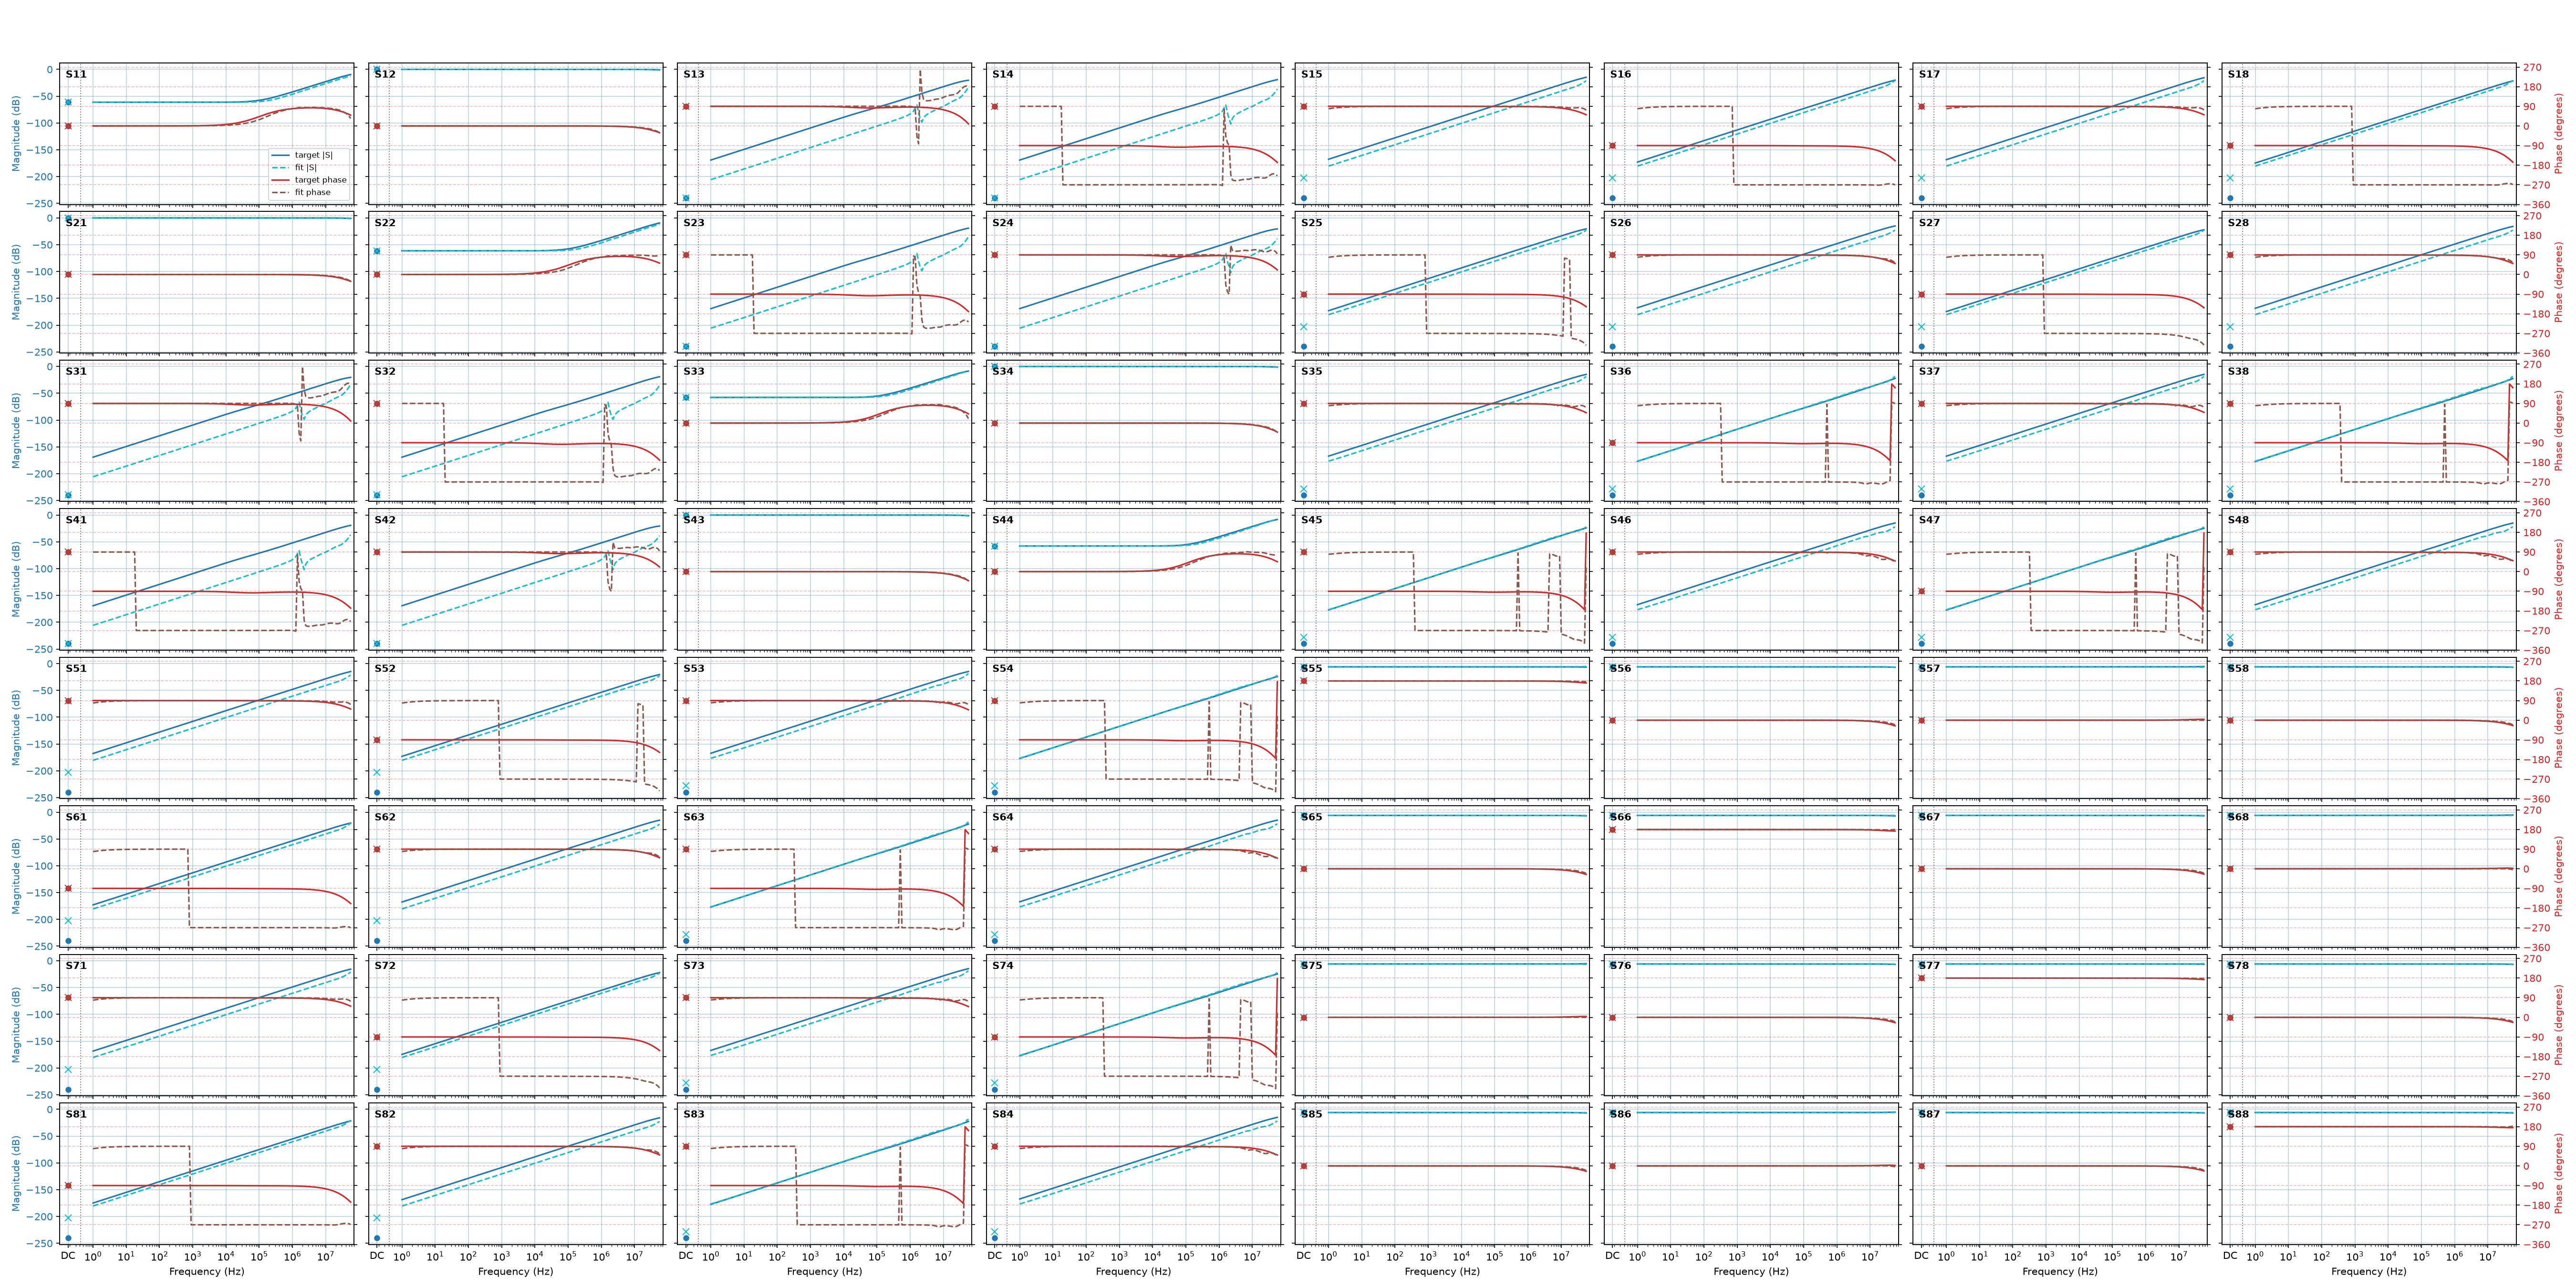

The table this chart was drawn from, first rows:
f_Hz, t11_dB, t11_deg, f11_dB, f11_deg, t12_dB, t12_deg, f12_dB, f12_deg, t13_dB, t13_deg, f13_dB, f13_deg, t14_dB, t14_deg, f14_dB, f14_deg, t15_dB, t15_deg, f15_dB, f15_deg, t16_dB, t16_deg, f16_dB
0, -61.33, 0, -61.33, 0, -0.007458, 0, -0.007459, 0, -6000, 0, -266, 0, -6000, 0, -266, 0, -6000, 0, -202.8, 0, -6000, 0, -202.8
1, -61.33, 0.000698, -61.33, 0.0003156, -0.007458, -8.19764049e-07, -0.007459, -4.90971688e-07, -169.2, 90, -205.9, 89.89, -169.2, -90, -205.9, 89.89, -167.7, 90, -180.5, 78.82, -173, -90, -180.5
1.122, -61.33, 0.0007831, -61.33, 0.0003541, -0.007458, -9.19790204e-07, -0.007459, -5.5087927e-07, -168.2, 90, -204.9, 89.9, -168.2, -90, -204.9, 89.9, -166.7, 90, -179.5, 80.01, -172, -90, -179.5
1.259, -61.33, 0.0008787, -61.33, 0.0003973, -0.007458, -1.03202486e-06, -0.007459, -6.18096685e-07, -167.2, 90, -203.9, 89.91, -167.2, -90, -203.9, 89.91, -165.7, 90, -178.5, 81.08, -171, -90, -178.5
1.413, -61.33, 0.0009859, -61.33, 0.0004458, -0.007458, -1.15795132e-06, -0.007459, -6.93515867e-07, -166.2, 90, -202.9, 89.92, -166.2, -90, -202.9, 89.92, -164.7, 90, -177.5, 82.04, -170, -90, -177.5
1.585, -61.33, 0.001106, -61.33, 0.0005002, -0.007458, -1.29924557e-06, -0.007459, -7.78137584e-07, -165.2, 90, -201.9, 89.93, -165.2, -90, -201.9, 89.93, -163.7, 90, -176.6, 82.89, -169, -90, -176.6
1.778, -61.33, 0.001241, -61.33, 0.0005612, -0.007458, -1.45777745e-06, -0.007459, -8.73084713e-07, -164.2, 90, -200.9, 89.94, -164.2, -90, -200.9, 89.94, -162.7, 90, -175.6, 83.66, -168, -90, -175.6
1.995, -61.33, 0.001393, -61.33, 0.0006297, -0.007458, -1.63565578e-06, -0.007459, -9.79617147e-07, -163.2, 90, -199.9, 89.94, -163.2, -90, -199.9, 89.94, -161.7, 90, -174.6, 84.34, -167, -90, -174.6
2.239, -61.33, 0.001563, -61.33, 0.0007065, -0.007458, -1.83523084e-06, -0.007459, -1.0991485e-06, -162.2, 90, -198.9, 89.95, -162.2, -90, -198.9, 89.95, -160.7, 90, -173.6, 84.96, -166, -90, -173.6
2.512, -61.33, 0.001753, -61.33, 0.0007928, -0.007458, -2.05916809e-06, -0.007459, -1.2332649e-06, -161.2, 90, -197.9, 89.96, -161.2, -90, -197.9, 89.96, -159.7, 90, -172.6, 85.5, -165, -90, -172.6
2.818, -61.33, 0.001967, -61.33, 0.0008895, -0.007458, -2.31042078e-06, -0.007459, -1.38374596e-06, -160.2, 90, -196.9, 89.96, -160.2, -90, -196.9, 89.96, -158.7, 90, -171.6, 85.99, -164, -90, -171.6
3.162, -61.33, 0.002207, -61.33, 0.000998, -0.007458, -2.59233301e-06, -0.007459, -1.5525885e-06, -159.2, 90, -195.9, 89.96, -159.2, -90, -195.9, 89.96, -157.7, 90, -170.6, 86.42, -163, -90, -170.6
3.548, -61.33, 0.002476, -61.33, 0.00112, -0.007458, -2.90864891e-06, -0.007459, -1.74203294e-06, -158.2, 90, -194.9, 89.97, -158.2, -90, -194.9, 89.97, -156.7, 90, -169.6, 86.81, -162, -90, -169.6
3.981, -61.33, 0.002779, -61.33, 0.001256, -0.007458, -3.26355263e-06, -0.007459, -1.9545931e-06, -157.2, 90, -193.9, 89.97, -157.2, -90, -193.9, 89.97, -155.7, 90, -168.6, 87.16, -161, -90, -168.6
4.467, -61.33, 0.003118, -61.33, 0.00141, -0.007458, -3.66177022e-06, -0.007459, -2.19308952e-06, -156.2, 90, -192.9, 89.97, -156.2, -90, -192.9, 89.97, -154.7, 90, -167.6, 87.47, -160, -90, -167.6
5.012, -61.33, 0.003498, -61.33, 0.001582, -0.007458, -4.10857505e-06, -0.007459, -2.46068691e-06, -155.2, 90, -191.9, 89.98, -155.2, -90, -191.9, 89.98, -153.7, 90, -166.6, 87.74, -159, -90, -166.6
5.623, -61.33, 0.003925, -61.33, 0.001775, -0.007458, -4.60989612e-06, -0.007459, -2.76093611e-06, -154.2, 90, -190.9, 89.98, -154.2, -90, -190.9, 89.98, -152.7, 90, -165.6, 87.99, -158, -90, -165.6
6.31, -61.33, 0.004404, -61.33, 0.001991, -0.007458, -5.17238884e-06, -0.007459, -3.09782127e-06, -153.2, 90, -189.9, 89.98, -153.2, -90, -189.9, 89.98, -151.7, 90, -164.6, 88.21, -157, -90, -164.6
7.079, -61.33, 0.004941, -61.33, 0.002234, -0.007458, -5.80351547e-06, -0.007459, -3.47581263e-06, -152.2, 90, -188.9, 89.98, -152.2, -90, -188.9, 89.98, -150.7, 90, -163.6, 88.4, -156, -90, -163.6
7.943, -61.33, 0.005544, -61.33, 0.002507, -0.007458, -6.51165213e-06, -0.007459, -3.89992591e-06, -151.2, 90, -187.9, 89.99, -151.2, -90, -187.9, 89.99, -149.7, 90, -162.6, 88.58, -155, -90, -162.6
8.913, -61.33, 0.006221, -61.33, 0.002813, -0.007458, -7.30619352e-06, -0.007459, -4.37578883e-06, -150.2, 90, -186.9, 89.99, -150.2, -90, -186.9, 89.99, -148.7, 90, -161.6, 88.73, -154, -90, -161.6
10, -61.33, 0.00698, -61.33, 0.003156, -0.007458, -8.19768331e-06, -0.007459, -4.90971582e-06, -149.2, 90, -185.9, 89.99, -149.2, -90, -185.9, 89.99, -147.7, 90, -160.6, 88.87, -153, -90, -160.6
11.22, -61.33, 0.007831, -61.33, 0.003541, -0.007458, -9.19795113e-06, -0.007459, -5.50879175e-06, -148.2, 90, -184.9, 89.99, -148.2, -90, -184.9, 89.99, -146.7, 90, -159.6, 88.99, -152, -90, -159.6
12.59, -61.33, 0.008787, -61.33, 0.003973, -0.007458, -1.03202728e-05, -0.007459, -6.18096601e-06, -147.2, 90, -183.9, 89.99, -147.2, -90, -183.9, 89.99, -145.7, 90, -158.6, 89.1, -151, -90, -158.6
14.13, -61.33, 0.009859, -61.33, 0.004458, -0.007458, -1.15795342e-05, -0.007459, -6.93515792e-06, -146.2, 90, -182.9, 89.99, -146.2, -90, -182.9, 89.99, -144.7, 90, -157.6, 89.2, -150, -90, -157.6
15.85, -61.33, 0.01106, -61.33, 0.005002, -0.007458, -1.29924528e-05, -0.007459, -7.78137517e-06, -145.2, 89.99, -181.9, 89.99, -145.2, -90.01, -181.9, 89.99, -143.7, 90, -156.6, 89.29, -149, -90, -156.6
17.78, -61.33, 0.01241, -61.33, 0.005612, -0.007458, -1.4577773e-05, -0.007459, -8.73084654e-06, -144.2, 89.99, -180.9, 89.99, -144.2, -90.01, -180.9, 89.99, -142.7, 90, -155.6, 89.36, -148, -90, -155.6
19.95, -61.33, 0.01393, -61.33, 0.006297, -0.007458, -1.63565281e-05, -0.007459, -9.79617094e-06, -143.2, 89.99, -179.9, 89.99, -143.2, -90.01, -179.9, -270, -141.7, 90, -154.6, 89.43, -147, -90, -154.6
22.39, -61.33, 0.01563, -61.33, 0.007065, -0.007458, -1.83523271e-05, -0.007459, -1.09914846e-05, -142.2, 89.99, -178.9, 90, -142.2, -90.01, -178.9, -270, -140.7, 90, -153.6, 89.49, -146, -90, -153.6
25.12, -61.33, 0.01753, -61.33, 0.007928, -0.007458, -2.05916503e-05, -0.007459, -1.23326485e-05, -141.2, 89.99, -177.9, 90, -141.2, -90.01, -177.9, -270, -139.7, 90, -152.6, 89.55, -145, -90, -152.6
28.18, -61.33, 0.01967, -61.33, 0.008895, -0.007458, -2.31042106e-05, -0.007459, -1.38374592e-05, -140.2, 89.99, -176.9, 90, -140.2, -90.01, -176.9, -270, -138.7, 90, -151.6, 89.6, -144, -90, -151.6
31.62, -61.33, 0.02207, -61.33, 0.00998, -0.007458, -2.59233487e-05, -0.007459, -1.55258846e-05, -139.2, 89.99, -175.9, 90, -139.2, -90.01, -175.9, -270, -137.7, 90, -150.6, 89.64, -143, -90, -150.6
35.48, -61.33, 0.02476, -61.33, 0.0112, -0.007458, -2.90864755e-05, -0.007459, -1.74203291e-05, -138.2, 89.99, -174.9, 90, -138.2, -90.01, -174.9, -270, -136.7, 90, -149.6, 89.68, -142, -90, -149.6
39.81, -61.33, 0.02779, -61.33, 0.01256, -0.007458, -3.26355607e-05, -0.007459, -1.95459307e-05, -137.2, 89.99, -173.9, 90, -137.2, -90.01, -173.9, -270, -135.7, 90, -148.6, 89.72, -141, -90, -148.6
44.67, -61.33, 0.03118, -61.33, 0.0141, -0.007458, -3.66176997e-05, -0.007459, -2.19308949e-05, -136.2, 89.98, -172.9, 90, -136.2, -90.02, -172.9, -270, -134.7, 90, -147.6, 89.75, -140, -90, -147.6
50.12, -61.33, 0.03498, -61.33, 0.01582, -0.007458, -4.10857327e-05, -0.007459, -2.46068688e-05, -135.2, 89.98, -171.9, 90, -135.2, -90.02, -171.9, -270, -133.7, 90, -146.6, 89.77, -139, -90, -146.6
56.23, -61.33, 0.03925, -61.33, 0.01775, -0.007458, -4.60989459e-05, -0.007459, -2.76093609e-05, -134.2, 89.98, -170.9, 90, -134.2, -90.02, -170.9, -270, -132.7, 90, -145.6, 89.8, -138, -90, -145.6
63.1, -61.33, 0.04404, -61.33, 0.01991, -0.007458, -5.17238626e-05, -0.007459, -3.09782124e-05, -133.2, 89.98, -169.9, 90, -133.2, -90.02, -169.9, -270, -131.7, 90, -144.6, 89.82, -137, -90, -144.6
70.79, -61.33, 0.04941, -61.33, 0.02234, -0.007458, -5.80351216e-05, -0.007459, -3.4758126e-05, -132.2, 89.98, -168.9, 90, -132.2, -90.02, -168.9, -270, -130.7, 90, -143.6, 89.84, -136, -90, -143.6
79.43, -61.33, 0.05544, -61.33, 0.02507, -0.007458, -6.51164671e-05, -0.007459, -3.89992588e-05, -131.2, 89.97, -167.9, 90, -131.2, -90.03, -167.9, -270, -129.7, 90, -142.6, 89.86, -135, -90, -142.6
89.13, -61.33, 0.06221, -61.33, 0.02813, -0.007458, -7.30618634e-05, -0.007459, -4.3757888e-05, -130.2, 89.97, -166.9, 90, -130.2, -90.03, -166.9, -270, -128.7, 90, -141.6, 89.87, -134, -90, -141.6
100, -61.33, 0.0698, -61.33, 0.03156, -0.007458, -8.19767391e-05, -0.007459, -4.90971578e-05, -129.2, 89.97, -165.9, 90, -129.2, -90.03, -165.9, -270, -127.7, 90, -140.6, 89.89, -133, -90, -140.6
112.2, -61.33, 0.07831, -61.33, 0.03541, -0.007458, -9.19793848e-05, -0.007459, -5.5087917e-05, -128.2, 89.96, -164.9, 90, -128.2, -90.04, -164.9, -270, -126.7, 90, -139.6, 89.9, -132, -90, -139.6
125.9, -61.33, 0.08787, -61.33, 0.03973, -0.007458, -0.0001032, -0.007459, -6.18096594e-05, -127.2, 89.96, -163.9, 90, -127.2, -90.04, -163.9, -270, -125.7, 90, -138.6, 89.91, -131, -90, -138.6
141.3, -61.33, 0.09859, -61.33, 0.04458, -0.007458, -0.0001158, -0.007459, -6.93515783e-05, -126.2, 89.95, -162.9, 90, -126.2, -90.05, -162.9, -270, -124.7, 90, -137.6, 89.92, -130, -90, -137.6
158.5, -61.33, 0.1106, -61.33, 0.05002, -0.007458, -0.0001299, -0.007459, -7.78137504e-05, -125.2, 89.94, -161.9, 90, -125.2, -90.06, -161.9, -270, -123.7, 90, -136.6, 89.93, -129, -90, -136.6
177.8, -61.33, 0.1241, -61.33, 0.05612, -0.007458, -0.0001458, -0.007459, -8.73084636e-05, -124.2, 89.94, -160.9, 90, -124.2, -90.06, -160.9, -270, -122.7, 90, -135.6, 89.93, -128, -90, -135.6
199.5, -61.33, 0.1393, -61.33, 0.06297, -0.007458, -0.0001636, -0.007459, -9.79617068e-05, -123.2, 89.93, -159.9, 90, -123.2, -90.07, -159.9, -270, -121.7, 90, -134.6, 89.94, -127, -90.01, -134.6
223.9, -61.33, 0.1563, -61.33, 0.07065, -0.007458, -0.0001835, -0.007459, -0.0001099, -122.2, 89.92, -158.9, 90, -122.2, -90.08, -158.9, -270, -120.7, 90, -133.6, 89.95, -126, -90.01, -133.6
251.2, -61.33, 0.1753, -61.33, 0.07928, -0.007458, -0.0002059, -0.007459, -0.0001233, -121.2, 89.91, -157.9, 90, -121.2, -90.09, -157.9, -270, -119.7, 90, -132.6, 89.95, -125, -90.01, -132.6
281.8, -61.33, 0.1967, -61.33, 0.08895, -0.007458, -0.000231, -0.007459, -0.0001384, -120.2, 89.9, -156.9, 90, -120.2, -90.1, -156.9, -270, -118.7, 89.99, -131.6, 89.96, -124, -90.01, -131.6
316.2, -61.33, 0.2207, -61.33, 0.0998, -0.007458, -0.0002592, -0.007459, -0.0001553, -119.2, 89.89, -155.9, 90, -119.2, -90.11, -155.9, -270, -117.7, 89.99, -130.6, 89.96, -123, -90.01, -130.6
354.8, -61.33, 0.2476, -61.33, 0.112, -0.007458, -0.0002909, -0.007459, -0.0001742, -118.2, 89.88, -154.9, 90, -118.2, -90.12, -154.9, -270, -116.7, 89.99, -129.6, 89.96, -122, -90.01, -129.6
398.1, -61.33, 0.2778, -61.33, 0.1256, -0.007458, -0.0003263, -0.007459, -0.0001955, -117.2, 89.86, -153.9, 90, -117.2, -90.14, -153.9, -270, -115.7, 89.99, -128.6, 89.97, -121, -90.01, -128.6
446.7, -61.33, 0.3117, -61.33, 0.141, -0.007458, -0.0003662, -0.007459, -0.0002193, -116.2, 89.84, -152.9, 90, -116.2, -90.16, -152.9, -270, -114.7, 89.99, -127.6, 89.97, -120, -90.01, -127.6
501.2, -61.33, 0.3498, -61.33, 0.1582, -0.007458, -0.0004108, -0.007459, -0.0002461, -115.2, 89.83, -151.9, 90, -115.2, -90.17, -151.9, -270, -113.7, 89.99, -126.6, 89.97, -119, -90.01, -126.6
562.3, -61.33, 0.3925, -61.33, 0.1775, -0.007458, -0.000461, -0.007459, -0.0002761, -114.2, 89.8, -150.9, 90, -114.2, -90.2, -150.9, -270, -112.7, 89.99, -125.6, 89.97, -118, -90.02, -125.6
631, -61.33, 0.4403, -61.33, 0.1991, -0.007458, -0.0005172, -0.007459, -0.0003098, -113.2, 89.78, -149.9, 90, -113.2, -90.22, -149.9, -270, -111.7, 89.99, -124.6, 89.98, -117, -90.02, -124.6
707.9, -61.33, 0.494, -61.33, 0.2234, -0.007458, -0.0005803, -0.007459, -0.0003476, -112.2, 89.75, -148.9, 90, -112.2, -90.25, -148.9, -270, -110.7, 89.99, -123.6, 89.98, -116, -90.02, -123.6
794.3, -61.33, 0.5543, -61.33, 0.2507, -0.007458, -0.0006511, -0.007459, -0.00039, -111.2, 89.72, -147.9, 90, -111.2, -90.28, -147.9, -270, -109.7, 89.99, -122.6, 89.98, -115, -90.02, -122.6
... 97 more rows
